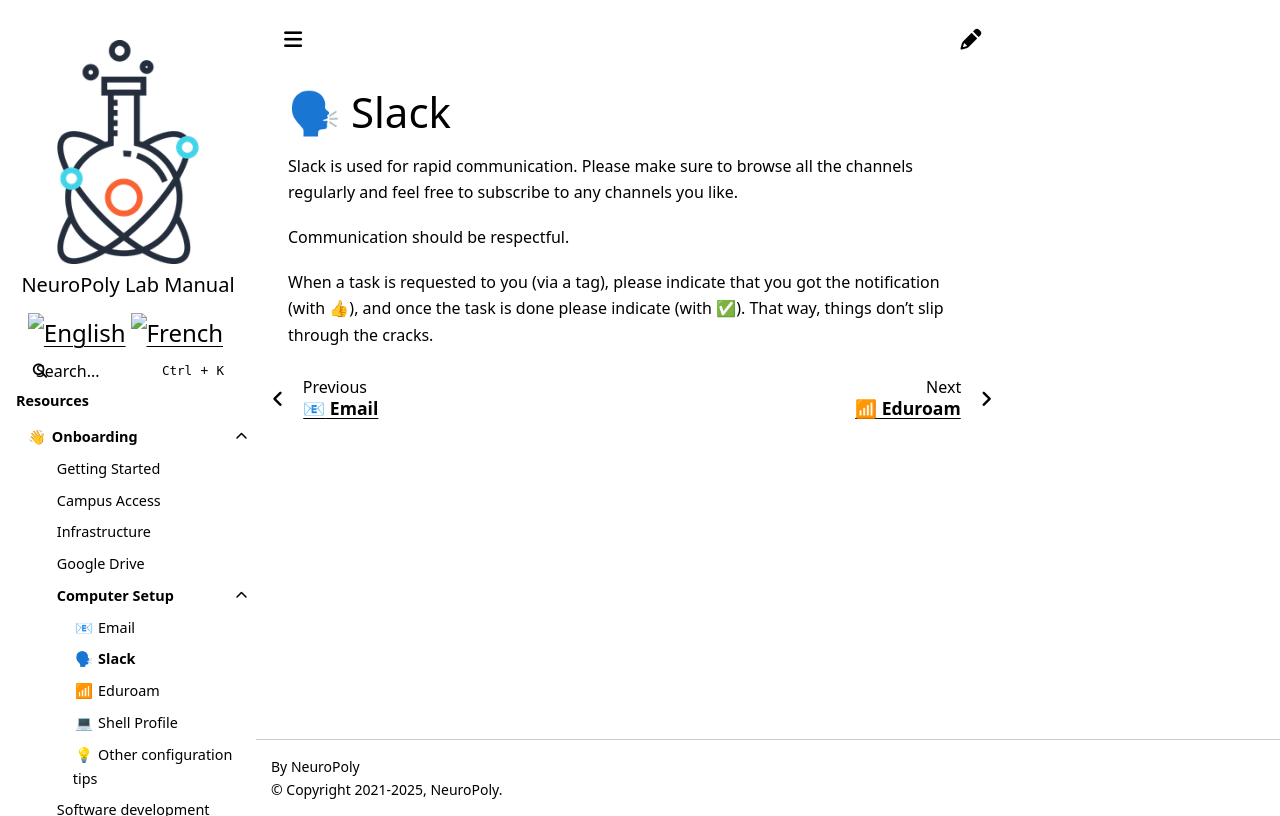

repository: neuropoly/intranet.neuro.polymtl.ca · page: onboarding/computer-setup/slack.html · generator: sphinx

# <span>🗣</span> Slack

Slack is used for rapid communication. Please make sure to browse all the channels regularly and feel free to subscribe to any channels you like. 

Communication should be respectful. 

When a task is requested to you (via a tag), please indicate that you got the notification (with 👍), and once the task is done please indicate (with ✅). That way, things don't slip through the cracks. 
